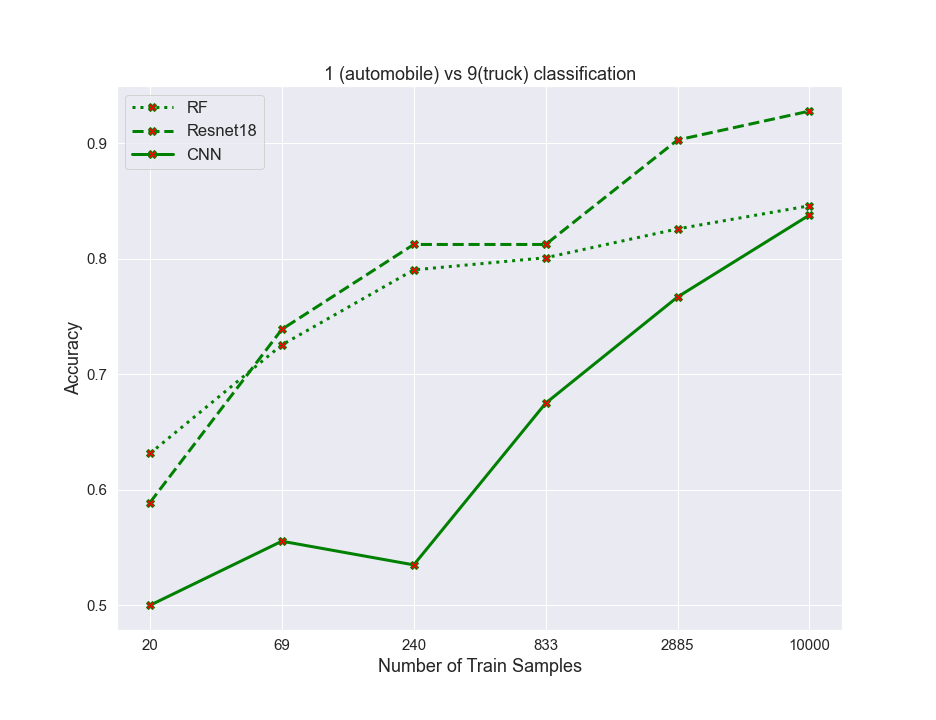

The file beside this chart, header and first rows:
algos, 0, 1, 2, 3, 4, 5
RF, 0.6315, 0.7255, 0.7905, 0.801, 0.826, 0.846
resnet, 0.589, 0.739, 0.8125, 0.8125, 0.903, 0.928
CNN, 0.5, 0.5555, 0.535, 0.675, 0.767, 0.838
